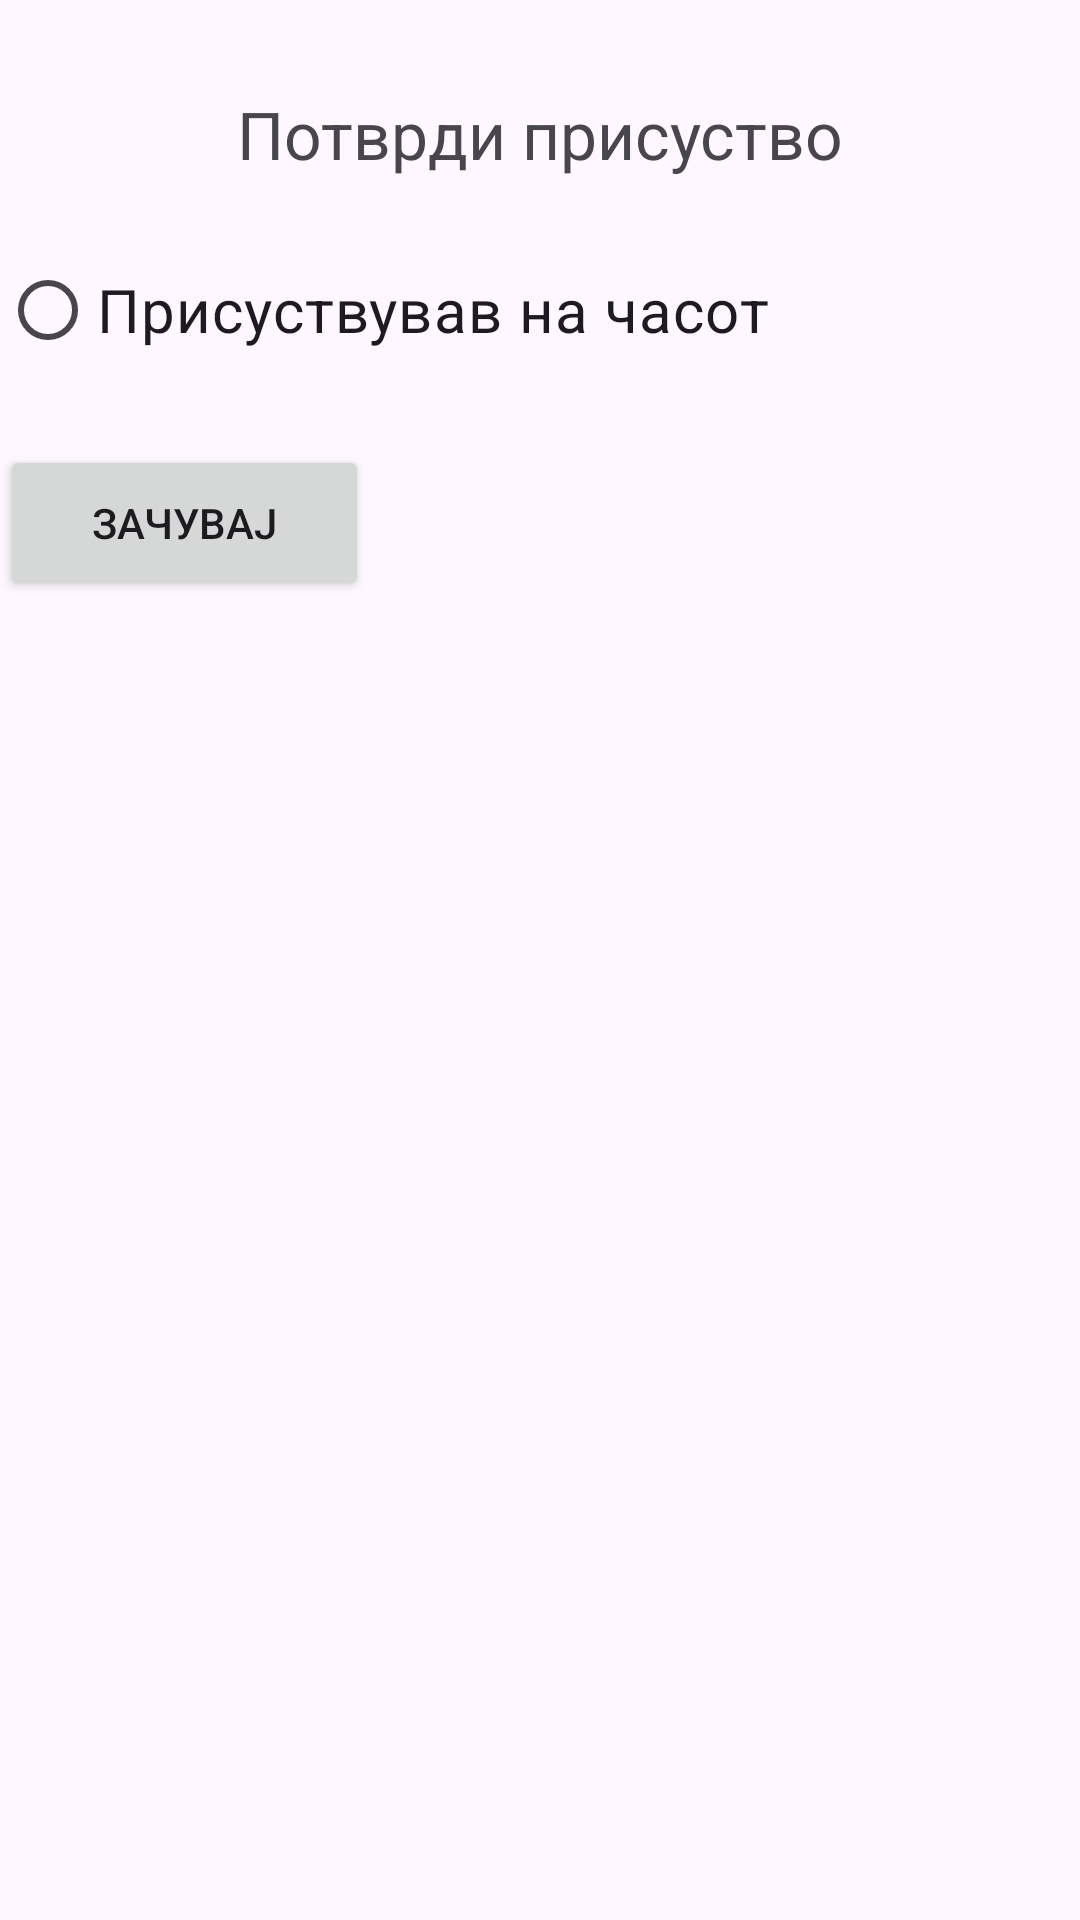

Layout XML and referenced resources for this Android screen:
<!-- AndroidManifest.xml: application theme Theme.ProektEvidencija -->
<!-- res/layout/activity_prisustvo.xml -->
<?xml version="1.0" encoding="utf-8"?>
<LinearLayout xmlns:android="http://schemas.android.com/apk/res/android"
    xmlns:app="http://schemas.android.com/apk/res-auto"
    xmlns:tools="http://schemas.android.com/tools"
    android:layout_width="match_parent"
    android:layout_height="match_parent"
    android:orientation="vertical"
    tools:context=".PrisustvoActivity">



    <TextView
        android:id="@+id/textView1"
        android:layout_width="fill_parent"
        android:layout_height="wrap_content"
        android:layout_marginTop="30dp"
        android:gravity="center_horizontal"
        android:textSize="22dp"
        android:text="Потврди присуство" />



    

    <RadioButton
        android:id="@+id/radioButton1"
        android:layout_width="fill_parent"
        android:layout_height="wrap_content"
        android:layout_gravity="center_horizontal"
        android:text="Присуствував на часот"
        android:layout_marginTop="20dp"

        android:textSize="20dp" />


    <View
        android:layout_width="fill_parent"
        android:layout_height="1dp"
        android:layout_marginTop="20dp"
         />


    <Button
        android:id="@+id/button"
        android:layout_width="123dp"
        android:layout_height="52dp"
        android:text="Зачувај"
        app:layout_constraintBottom_toBottomOf="parent"
        app:layout_constraintEnd_toEndOf="parent"
        app:layout_constraintStart_toStartOf="parent"
        app:layout_constraintTop_toBottomOf="@+id/radioButton2"
        app:layout_constraintVertical_bias="0.176" />


</LinearLayout>
<!-- resources referenced by this layout -->
<resources>
  <style name="Theme.ProektEvidencija" parent="Base.Theme.ProektEvidencija" />
  <style name="Base.Theme.ProektEvidencija" parent="Theme.Material3.DayNight.NoActionBar">
          
          
      </style>
</resources>
